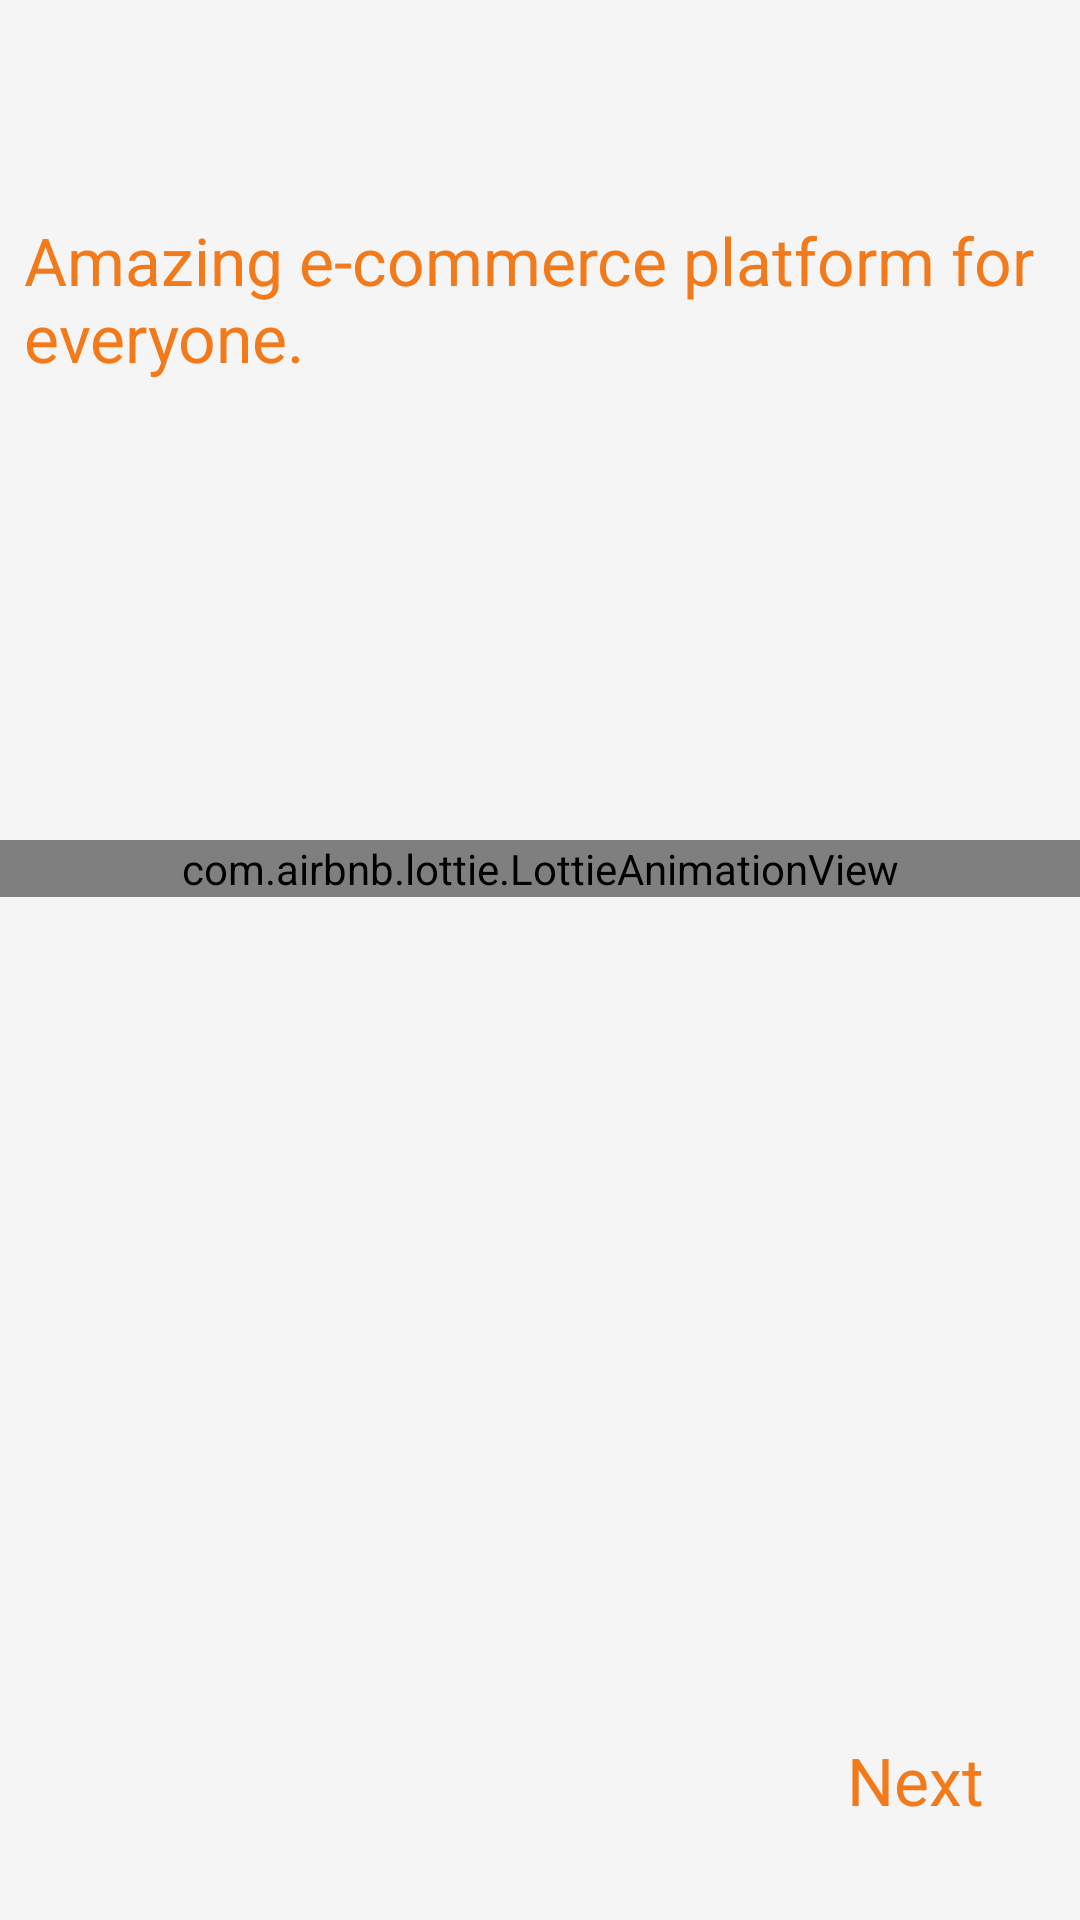

Here is an Android app screen rendered from its layout file. Give the layout XML and the strings, colors and styles it references.
<!-- AndroidManifest.xml: application theme Theme.DummyShoppingCenter -->
<!-- res/layout/fragment_first_screen.xml -->
<?xml version="1.0" encoding="utf-8"?>
<androidx.constraintlayout.widget.ConstraintLayout xmlns:android="http://schemas.android.com/apk/res/android"
    xmlns:app="http://schemas.android.com/apk/res-auto"
    xmlns:tools="http://schemas.android.com/tools"
    android:layout_width="match_parent"
    android:layout_height="match_parent"
    tools:context=".ui.on_boarding.screens.FirstScreen">

    <com.airbnb.lottie.LottieAnimationView
        android:id="@+id/animationView"
        android:layout_width="match_parent"
        android:layout_height="wrap_content"
        app:layout_constraintBottom_toTopOf="@+id/textViewFirstScreen"
        app:layout_constraintEnd_toEndOf="parent"
        app:layout_constraintStart_toStartOf="parent"
        app:layout_constraintTop_toTopOf="parent"
        app:lottie_autoPlay="true"
        app:lottie_loop="true"
        app:lottie_rawRes="@raw/view1" />


    <TextView
        android:id="@+id/textViewFirstScreen"
        android:layout_width="wrap_content"
        android:layout_height="wrap_content"
        android:layout_marginEnd="32dp"
        android:layout_marginBottom="32dp"
        android:text="@string/next"
        style="@style/ProductText.XXLarge.Orange"
        app:layout_constraintBottom_toBottomOf="parent"
        app:layout_constraintEnd_toEndOf="parent" />

    <TextView
        android:id="@+id/textView3"
        android:layout_width="wrap_content"
        android:layout_height="wrap_content"
        android:layout_marginStart="16dp"
        android:layout_marginTop="64dp"
        android:layout_marginEnd="16dp"
        android:padding="8dp"
        android:text="@string/viewpager_first_screen_text"
        android:textAlignment="center"
        style="@style/ProductText.XXLarge.Orange"
        app:layout_constraintEnd_toEndOf="parent"
        app:layout_constraintStart_toStartOf="parent"
        app:layout_constraintTop_toTopOf="parent" />

</androidx.constraintlayout.widget.ConstraintLayout>
<!-- resources referenced by this layout -->
<resources>
  <string name="next">Next</string>
  <string name="viewpager_first_screen_text">Amazing e-commerce platform for everyone.</string>
  <style name="ProductText.XXLarge.Orange">
          <item name="android:textColor">@color/orange</item>
      </style>
  <style name="Theme.DummyShoppingCenter" parent="Theme.MaterialComponents.Light.NoActionBar">
          
          <item name="colorPrimary">@color/app_background_color</item>
          <item name="colorPrimaryVariant">@color/colorPrimaryVariant</item>
          <item name="colorOnPrimary">@color/white</item>
          
          <item name="colorSecondary">@color/orange</item>
          <item name="colorSecondaryVariant">@color/teal_700</item>
          <item name="colorOnSecondary">@color/black</item>
          
          <item name="android:statusBarColor">?attr/colorPrimaryVariant</item>
          
          <item name="android:windowBackground">@color/app_background_color</item>
      </style>
  <color name="orange">#f27a1b</color>
  <color name="app_background_color">#F5F5F5</color>
  <color name="colorPrimaryVariant">#C8C8C8</color>
  <color name="white">#FFFFFFFF</color>
  <color name="teal_700">#FF018786</color>
  <color name="black">#FF000000</color>
</resources>
